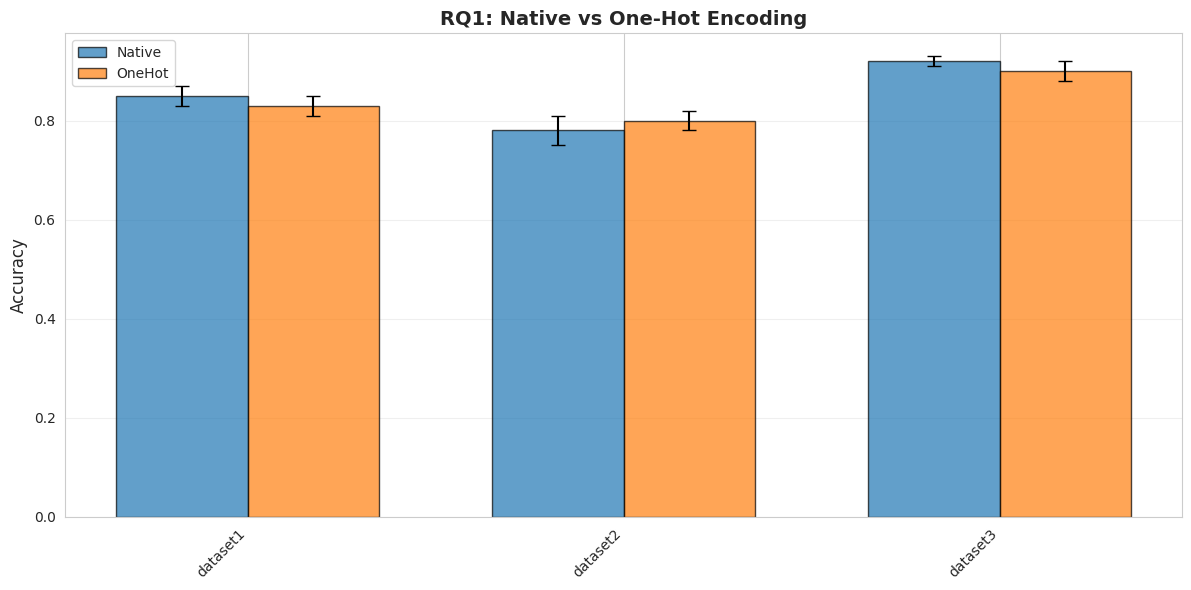
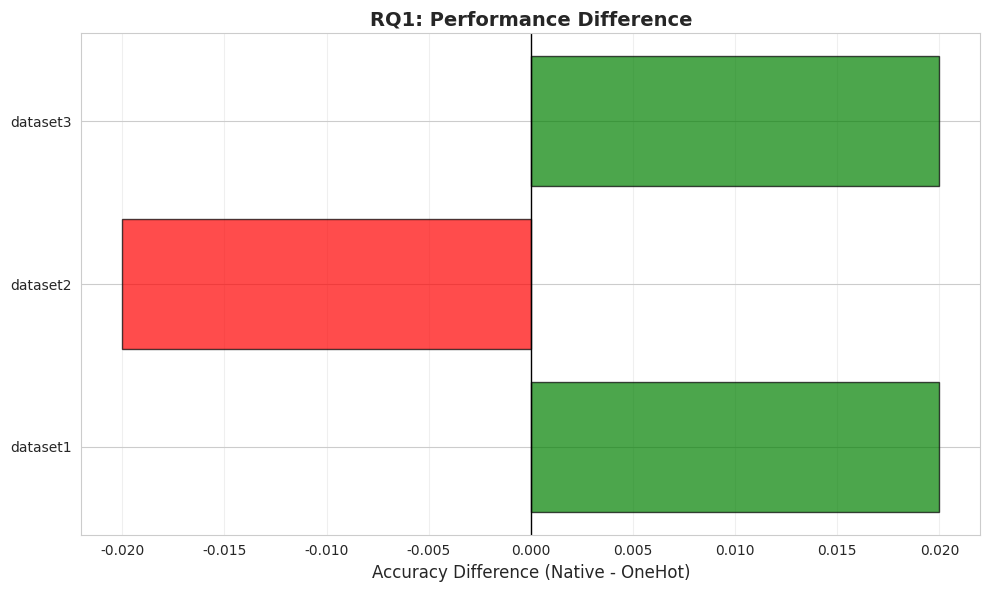
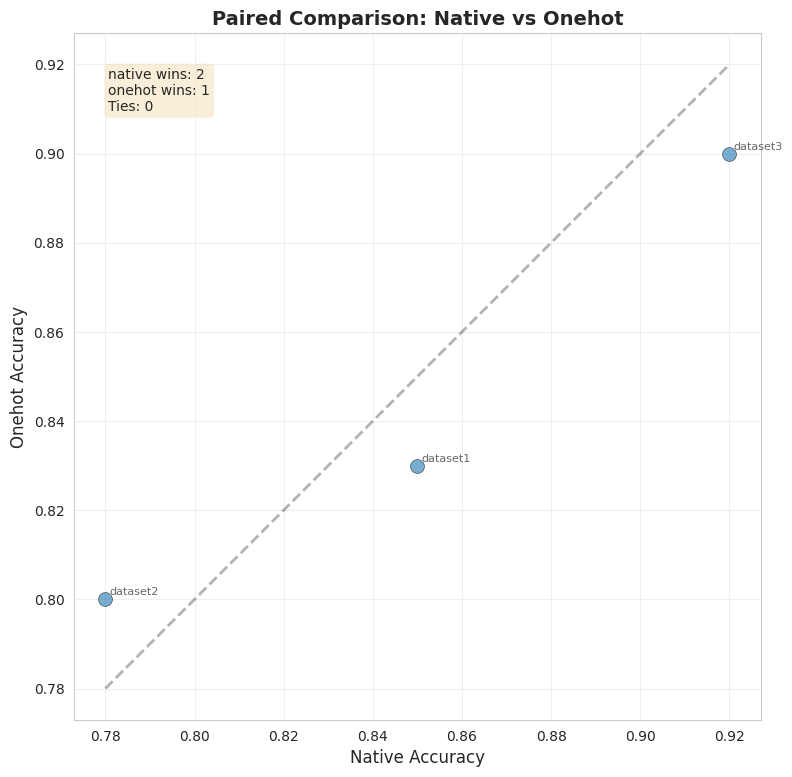

Reproduce these figures in Python, in order.
"""
Visualization utilities for experimental results.

This module provides functions to generate publication-quality figures
including paired scatter plots, bar charts, box plots, heatmaps, and
critical difference diagrams.
"""

import numpy as np
import pandas as pd
import matplotlib.pyplot as plt
import seaborn as sns
import os

# Set style
sns.set_style('whitegrid')
plt.rcParams['figure.dpi'] = 300
plt.rcParams['savefig.dpi'] = 300
plt.rcParams['font.size'] = 10


def plot_paired_comparison(results_df, method_a='native', method_b='onehot',
                           output_path=None):
    """
    Create paired scatter plot comparing two methods.

    Parameters
    ----------
    results_df : pandas.DataFrame
        Results with columns for both methods' accuracies.

    method_a, method_b : str
        Column name suffixes for the two methods.

    output_path : str or None
        Path to save figure. If None, doesn't save.

    Returns
    -------
    fig : matplotlib.figure.Figure
        The generated figure.
    """
    fig, ax = plt.subplots(figsize=(8, 8))

    # Extract scores
    col_a = f'{method_a}_accuracy_mean'
    col_b = f'{method_b}_accuracy_mean'

    if col_a not in results_df.columns or col_b not in results_df.columns:
        # Try without _mean suffix
        col_a = f'{method_a}_accuracy'
        col_b = f'{method_b}_accuracy'

    scores_a = results_df[col_a]
    scores_b = results_df[col_b]

    # Scatter plot
    ax.scatter(scores_a, scores_b, alpha=0.6, s=100, edgecolors='black', linewidth=0.5)

    # Diagonal line
    min_val = min(scores_a.min(), scores_b.min())
    max_val = max(scores_a.max(), scores_b.max())
    ax.plot([min_val, max_val], [min_val, max_val], 'k--', alpha=0.3, linewidth=2)

    # Labels for datasets
    if 'dataset' in results_df.columns:
        for idx, row in results_df.iterrows():
            ax.annotate(row['dataset'], (row[col_a], row[col_b]),
                       xytext=(3, 3), textcoords='offset points',
                       fontsize=8, alpha=0.7)

    ax.set_xlabel(f'{method_a.capitalize()} Accuracy', fontsize=12)
    ax.set_ylabel(f'{method_b.capitalize()} Accuracy', fontsize=12)
    ax.set_title(f'Paired Comparison: {method_a.capitalize()} vs {method_b.capitalize()}',
                fontsize=14, fontweight='bold')
    ax.grid(True, alpha=0.3)

    # Set equal aspect ratio
    ax.set_aspect('equal', adjustable='box')

    # Add win counts
    wins_a = (scores_a > scores_b).sum()
    wins_b = (scores_b > scores_a).sum()
    ties = (scores_a == scores_b).sum()

    textstr = f'{method_a} wins: {wins_a}\n{method_b} wins: {wins_b}\nTies: {ties}'
    ax.text(0.05, 0.95, textstr, transform=ax.transAxes,
           verticalalignment='top', bbox=dict(boxstyle='round', facecolor='wheat', alpha=0.5))

    plt.tight_layout()

    if output_path:
        plt.savefig(output_path, bbox_inches='tight')

    return fig


def plot_classifier_comparison_bars(results_df, output_path=None):
    """
    Create bar chart comparing multiple classifiers.

    Parameters
    ----------
    results_df : pandas.DataFrame
        Results with 'classifier', 'accuracy_mean', 'accuracy_std' columns.

    output_path : str or None
        Path to save figure.

    Returns
    -------
    fig : matplotlib.figure.Figure
    """
    fig, ax = plt.subplots(figsize=(12, 6))

    # Average across datasets if multiple
    if 'dataset' in results_df.columns:
        summary = results_df.groupby('classifier').agg({
            'accuracy_mean': ['mean', 'std']
        }).reset_index()
        summary.columns = ['classifier', 'accuracy_mean', 'accuracy_std']
    else:
        summary = results_df.copy()

    # Sort by accuracy
    summary = summary.sort_values('accuracy_mean', ascending=False)

    x = np.arange(len(summary))
    ax.bar(x, summary['accuracy_mean'], yerr=summary['accuracy_std'],
          capsize=5, alpha=0.7, edgecolor='black', linewidth=1)

    ax.set_xticks(x)
    ax.set_xticklabels(summary['classifier'], rotation=45, ha='right')
    ax.set_ylabel('Accuracy', fontsize=12)
    ax.set_title('Classifier Comparison', fontsize=14, fontweight='bold')
    ax.grid(True, alpha=0.3, axis='y')

    # Add value labels on bars
    for i, (acc, std) in enumerate(zip(summary['accuracy_mean'], summary['accuracy_std'])):
        ax.text(i, acc + std + 0.01, f'{acc:.3f}', ha='center', va='bottom', fontsize=8)

    plt.tight_layout()

    if output_path:
        plt.savefig(output_path, bbox_inches='tight')

    return fig


def plot_heatmap(results_df, metric='accuracy_mean', output_path=None):
    """
    Create heatmap of classifier performance across datasets.

    Parameters
    ----------
    results_df : pandas.DataFrame
        Results with 'dataset', 'classifier', and metric columns.

    metric : str
        Metric to visualize.

    output_path : str or None
        Path to save figure.

    Returns
    -------
    fig : matplotlib.figure.Figure
    """
    # Pivot to create matrix
    pivot = results_df.pivot(index='dataset', columns='classifier', values=metric)

    fig, ax = plt.subplots(figsize=(12, len(pivot) * 0.5 + 2))

    sns.heatmap(pivot, annot=True, fmt='.3f', cmap='YlGnBu', ax=ax,
               cbar_kws={'label': metric}, linewidths=0.5)

    ax.set_title(f'Classifier Performance Heatmap ({metric})', fontsize=14, fontweight='bold')
    ax.set_xlabel('Classifier', fontsize=12)
    ax.set_ylabel('Dataset', fontsize=12)

    plt.tight_layout()

    if output_path:
        plt.savefig(output_path, bbox_inches='tight')

    return fig


def plot_boxplot_comparison(results_df, output_path=None):
    """
    Create box plot comparing classifier accuracies across datasets.

    Parameters
    ----------
    results_df : pandas.DataFrame
        Results with 'classifier' and 'accuracy_mean' columns.

    output_path : str or None
        Path to save figure.

    Returns
    -------
    fig : matplotlib.figure.Figure
    """
    fig, ax = plt.subplots(figsize=(12, 6))

    # Box plot
    classifiers = results_df['classifier'].unique()
    data = [results_df[results_df['classifier'] == clf]['accuracy_mean'].values
            for clf in classifiers]

    bp = ax.boxplot(data, labels=classifiers, patch_artist=True)

    # Color the boxes
    colors = sns.color_palette('Set2', len(classifiers))
    for patch, color in zip(bp['boxes'], colors):
        patch.set_facecolor(color)
        patch.set_alpha(0.7)

    ax.set_xticklabels(classifiers, rotation=45, ha='right')
    ax.set_ylabel('Accuracy', fontsize=12)
    ax.set_title('Accuracy Distribution Across Datasets', fontsize=14, fontweight='bold')
    ax.grid(True, alpha=0.3, axis='y')

    plt.tight_layout()

    if output_path:
        plt.savefig(output_path, bbox_inches='tight')

    return fig


def plot_learning_curves(hyperparam_results, output_path=None):
    """
    Plot learning curves showing performance vs n_estimators.

    Parameters
    ----------
    hyperparam_results : dict
        Results from hyperparameter study with 'n_estimators', 'accuracies', 'times'.

    output_path : str or None
        Path to save figure.

    Returns
    -------
    fig : matplotlib.figure.Figure
    """
    fig, (ax1, ax2) = plt.subplots(1, 2, figsize=(14, 5))

    n_estimators = hyperparam_results['n_estimators']
    accuracies = hyperparam_results['accuracies']
    times = hyperparam_results['times']

    # Accuracy vs n_estimators
    ax1.plot(n_estimators, accuracies, 'o-', linewidth=2, markersize=8, color='#2E86AB')
    if 'std_devs' in hyperparam_results:
        std_devs = hyperparam_results['std_devs']
        ax1.fill_between(n_estimators,
                        np.array(accuracies) - np.array(std_devs),
                        np.array(accuracies) + np.array(std_devs),
                        alpha=0.2)

    ax1.set_xlabel('Number of Estimators', fontsize=12)
    ax1.set_ylabel('Accuracy', fontsize=12)
    ax1.set_title('Learning Curve: Accuracy vs Ensemble Size', fontsize=14, fontweight='bold')
    ax1.grid(True, alpha=0.3)
    ax1.set_xscale('log')

    # Time vs n_estimators
    ax2.plot(n_estimators, times, 'o-', linewidth=2, markersize=8, color='#A23B72')
    ax2.set_xlabel('Number of Estimators', fontsize=12)
    ax2.set_ylabel('Training Time (seconds)', fontsize=12)
    ax2.set_title('Computational Cost vs Ensemble Size', fontsize=14, fontweight='bold')
    ax2.grid(True, alpha=0.3)
    ax2.set_xscale('log')

    plt.tight_layout()

    if output_path:
        plt.savefig(output_path, bbox_inches='tight')

    return fig


def plot_critical_difference_diagram(results_df, metric='accuracy_mean', output_path=None):
    """
    Create critical difference diagram for comparing multiple classifiers.

    Note: This is a simplified version. For full CD diagrams, consider using
    the Orange library or similar tools.

    Parameters
    ----------
    results_df : pandas.DataFrame
        Results with 'dataset', 'classifier', and metric columns.

    metric : str
        Metric to use for ranking.

    output_path : str or None
        Path to save figure.

    Returns
    -------
    fig : matplotlib.figure.Figure
    """
    # Calculate average ranks
    ranks = []

    for dataset in results_df['dataset'].unique():
        dataset_results = results_df[results_df['dataset'] == dataset].copy()
        dataset_results['rank'] = dataset_results[metric].rank(ascending=False)

        for _, row in dataset_results.iterrows():
            ranks.append({
                'classifier': row['classifier'],
                'rank': row['rank']
            })

    ranks_df = pd.DataFrame(ranks)
    avg_ranks = ranks_df.groupby('classifier')['rank'].mean().sort_values()

    # Plot
    fig, ax = plt.subplots(figsize=(10, 6))

    y_pos = np.arange(len(avg_ranks))
    ax.barh(y_pos, avg_ranks.values, alpha=0.7, edgecolor='black', linewidth=1)

    ax.set_yticks(y_pos)
    ax.set_yticklabels(avg_ranks.index)
    ax.set_xlabel('Average Rank', fontsize=12)
    ax.set_title('Average Rank Across Datasets (lower is better)',
                fontsize=14, fontweight='bold')
    ax.grid(True, alpha=0.3, axis='x')

    # Add rank values
    for i, rank in enumerate(avg_ranks.values):
        ax.text(rank + 0.1, i, f'{rank:.2f}', va='center', fontsize=10)

    plt.tight_layout()

    if output_path:
        plt.savefig(output_path, bbox_inches='tight')

    return fig


def create_all_rq1_visualizations(rq1_results, output_dir='figures'):
    """
    Create all visualizations for RQ1 experiments.

    Parameters
    ----------
    rq1_results : pandas.DataFrame
        Results from RQ1 experiments.

    output_dir : str
        Directory to save figures.
    """
    os.makedirs(output_dir, exist_ok=True)

    print("Generating RQ1 visualizations...")

    # 1. Paired comparison
    print("  1/3: Paired scatter plot...")
    plot_paired_comparison(rq1_results, 'native', 'onehot',
                          output_path=os.path.join(output_dir, 'rq1_paired_comparison.pdf'))

    # 2. Bar chart
    print("  2/3: Bar chart...")
    comparison_data = []
    for _, row in rq1_results.iterrows():
        comparison_data.append({
            'dataset': row['dataset'],
            'method': 'Native',
            'accuracy': row['native_accuracy_mean'],
            'std': row['native_accuracy_std']
        })
        comparison_data.append({
            'dataset': row['dataset'],
            'method': 'OneHot',
            'accuracy': row['onehot_accuracy_mean'],
            'std': row['onehot_accuracy_std']
        })

    comparison_df = pd.DataFrame(comparison_data)

    fig, ax = plt.subplots(figsize=(12, 6))
    datasets = rq1_results['dataset'].unique()
    x = np.arange(len(datasets))
    width = 0.35

    native_acc = rq1_results['native_accuracy_mean'].values
    native_std = rq1_results['native_accuracy_std'].values
    onehot_acc = rq1_results['onehot_accuracy_mean'].values
    onehot_std = rq1_results['onehot_accuracy_std'].values

    ax.bar(x - width/2, native_acc, width, label='Native', yerr=native_std,
          capsize=5, alpha=0.7, edgecolor='black')
    ax.bar(x + width/2, onehot_acc, width, label='OneHot', yerr=onehot_std,
          capsize=5, alpha=0.7, edgecolor='black')

    ax.set_xticks(x)
    ax.set_xticklabels(datasets, rotation=45, ha='right')
    ax.set_ylabel('Accuracy', fontsize=12)
    ax.set_title('RQ1: Native vs One-Hot Encoding', fontsize=14, fontweight='bold')
    ax.legend()
    ax.grid(True, alpha=0.3, axis='y')

    plt.tight_layout()
    plt.savefig(os.path.join(output_dir, 'rq1_bar_comparison.pdf'), bbox_inches='tight')
    plt.close()

    # 3. Difference plot
    print("  3/3: Difference plot...")
    fig, ax = plt.subplots(figsize=(10, 6))

    differences = rq1_results['difference'].values
    datasets = rq1_results['dataset'].values

    colors = ['green' if d > 0 else 'red' for d in differences]
    ax.barh(datasets, differences, color=colors, alpha=0.7, edgecolor='black')

    ax.axvline(x=0, color='black', linestyle='-', linewidth=1)
    ax.set_xlabel('Accuracy Difference (Native - OneHot)', fontsize=12)
    ax.set_title('RQ1: Performance Difference', fontsize=14, fontweight='bold')
    ax.grid(True, alpha=0.3, axis='x')

    plt.tight_layout()
    plt.savefig(os.path.join(output_dir, 'rq1_difference_plot.pdf'), bbox_inches='tight')
    plt.close()

    print("  ✓ RQ1 visualizations complete")


def create_all_rq2_visualizations(rq2_results, output_dir='figures'):
    """
    Create all visualizations for RQ2 experiments.

    Parameters
    ----------
    rq2_results : pandas.DataFrame
        Results from RQ2 experiments.

    output_dir : str
        Directory to save figures.
    """
    os.makedirs(output_dir, exist_ok=True)

    print("Generating RQ2 visualizations...")

    # 1. Heatmap
    print("  1/4: Heatmap...")
    plot_heatmap(rq2_results, metric='accuracy_mean',
                output_path=os.path.join(output_dir, 'rq2_heatmap.pdf'))

    # 2. Box plot
    print("  2/4: Box plot...")
    plot_boxplot_comparison(rq2_results,
                           output_path=os.path.join(output_dir, 'rq2_boxplot.pdf'))

    # 3. Bar chart
    print("  3/4: Bar chart...")
    plot_classifier_comparison_bars(rq2_results,
                                   output_path=os.path.join(output_dir, 'rq2_bar_comparison.pdf'))

    # 4. Critical difference diagram
    print("  4/4: Critical difference diagram...")
    plot_critical_difference_diagram(rq2_results,
                                    output_path=os.path.join(output_dir, 'rq2_critical_difference.pdf'))

    print("  ✓ RQ2 visualizations complete")


if __name__ == '__main__':
    # Test with dummy data
    print("Testing visualization functions...")

    # Create dummy RQ1 data
    rq1_data = pd.DataFrame({
        'dataset': ['dataset1', 'dataset2', 'dataset3'],
        'native_accuracy_mean': [0.85, 0.78, 0.92],
        'native_accuracy_std': [0.02, 0.03, 0.01],
        'onehot_accuracy_mean': [0.83, 0.80, 0.90],
        'onehot_accuracy_std': [0.02, 0.02, 0.02],
        'difference': [0.02, -0.02, 0.02]
    })

    create_all_rq1_visualizations(rq1_data, output_dir='figures')

    print("\n✓ Visualization tests complete")
